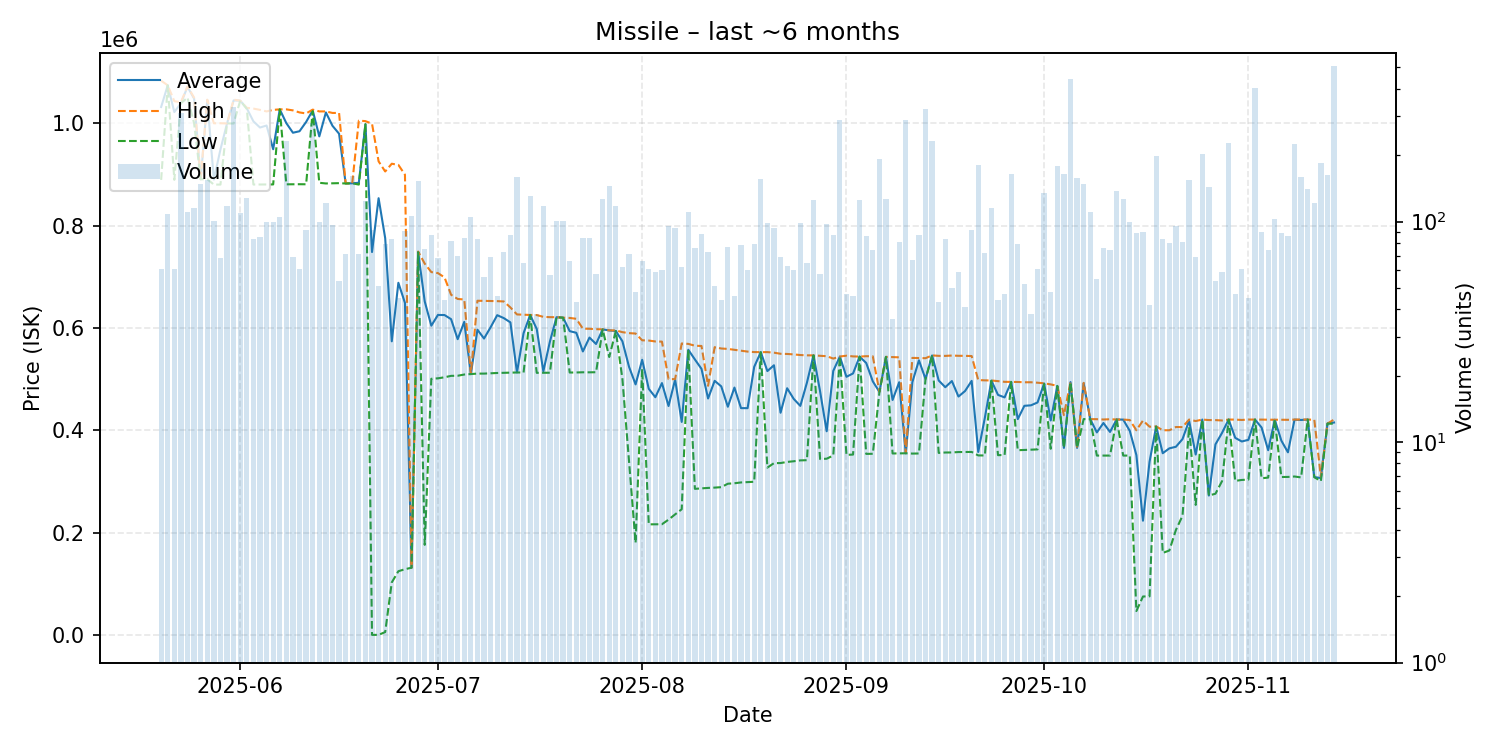

The data file committed next to this chart (first rows):
date, average, highest, lowest, order_count, volume
2025-05-20, 1031654, 1083000, 889200, 33, 61
2025-05-21, 1074000, 1074000, 1074000, 41, 108
2025-05-22, 1021677, 1043000, 889300, 34, 61
2025-05-23, 1039000, 1041000, 1039000, 54, 309
2025-05-24, 1071000, 1072000, 1050000, 60, 111
2025-05-25, 1048000, 1050000, 1000000, 68, 115
2025-05-26, 890400, 890500, 890400, 48, 148
2025-05-27, 1045000, 1046000, 890500, 53, 154
2025-05-28, 889800, 999800, 880000, 61, 101
2025-05-29, 948772, 999900, 880000, 55, 68
2025-05-30, 999500, 999500, 999500, 50, 118
2025-05-31, 1044500, 1046000, 999400, 46, 330
2025-06-01, 1044000, 1044000, 1044000, 45, 109
2025-06-02, 1029000, 1030000, 1028000, 48, 128
2025-06-03, 1003606, 1028500, 880100, 45, 83
2025-06-04, 991494, 1026000, 880100, 54, 85
2025-06-05, 995416, 1023000, 880100, 66, 99
2025-06-06, 949019, 1026000, 880300, 52, 100
2025-06-07, 1027000, 1027000, 1027000, 45, 105
2025-06-08, 1000000, 1027000, 880500, 64, 231
2025-06-09, 981329, 1025000, 880700, 36, 69
2025-06-10, 984249, 1021000, 880700, 36, 61
2025-06-11, 1002363, 1019000, 880600, 52, 92
2025-06-12, 1025000, 1026500, 1023500, 48, 280
2025-06-13, 974173, 1023000, 883500, 46, 100
2025-06-14, 1021000, 1023000, 882200, 52, 121
2025-06-15, 994905, 1020000, 882400, 77, 96
2025-06-16, 979387, 1020000, 882800, 39, 54
2025-06-17, 882282, 882400, 882100, 40, 71
2025-06-18, 882500, 882500, 882500, 42, 161
2025-06-19, 883544, 1005000, 880000, 40, 71
2025-06-20, 998000, 1004000, 997900, 46, 124
2025-06-21, 748185, 999000, 1.0, 48, 92
2025-06-22, 853371, 925400, 1.0, 28, 51
2025-06-23, 775357, 905600, 5500, 35, 79
2025-06-24, 573718, 920750, 102500, 40, 83
2025-06-25, 688120, 918500, 124400, 30, 45
2025-06-26, 648709, 899300, 128300, 59, 91
2025-06-27, 131300, 131300, 131300, 40, 106
2025-06-28, 748100, 749200, 747900, 50, 153
2025-06-29, 651635, 725500, 175900, 52, 75
2025-06-30, 604191, 709000, 500500, 46, 87
2025-07-01, 625188, 707000, 501400, 48, 68
2025-07-02, 625048, 698700, 503400, 34, 44
2025-07-03, 616967, 664700, 506200, 49, 82
2025-07-04, 577896, 656500, 506400, 38, 70
2025-07-05, 611671, 655400, 508800, 67, 84
2025-07-06, 509600, 510300, 509600, 60, 105
2025-07-07, 596380, 653000, 510600, 49, 83
2025-07-08, 579118, 652800, 510600, 39, 56
2025-07-09, 601272, 652500, 511300, 35, 69
2025-07-10, 624761, 652200, 511800, 33, 46
2025-07-11, 619051, 651600, 512100, 41, 73
2025-07-12, 610702, 639900, 512400, 49, 87
2025-07-13, 513000, 626200, 512800, 49, 159
2025-07-14, 589569, 625700, 512700, 42, 65
2025-07-15, 625200, 625200, 625200, 45, 130
2025-07-16, 597784, 625000, 512100, 26, 38
2025-07-17, 515000, 621500, 512100, 42, 117
2025-07-18, 573281, 620900, 512300, 36, 57
... 119 more rows
